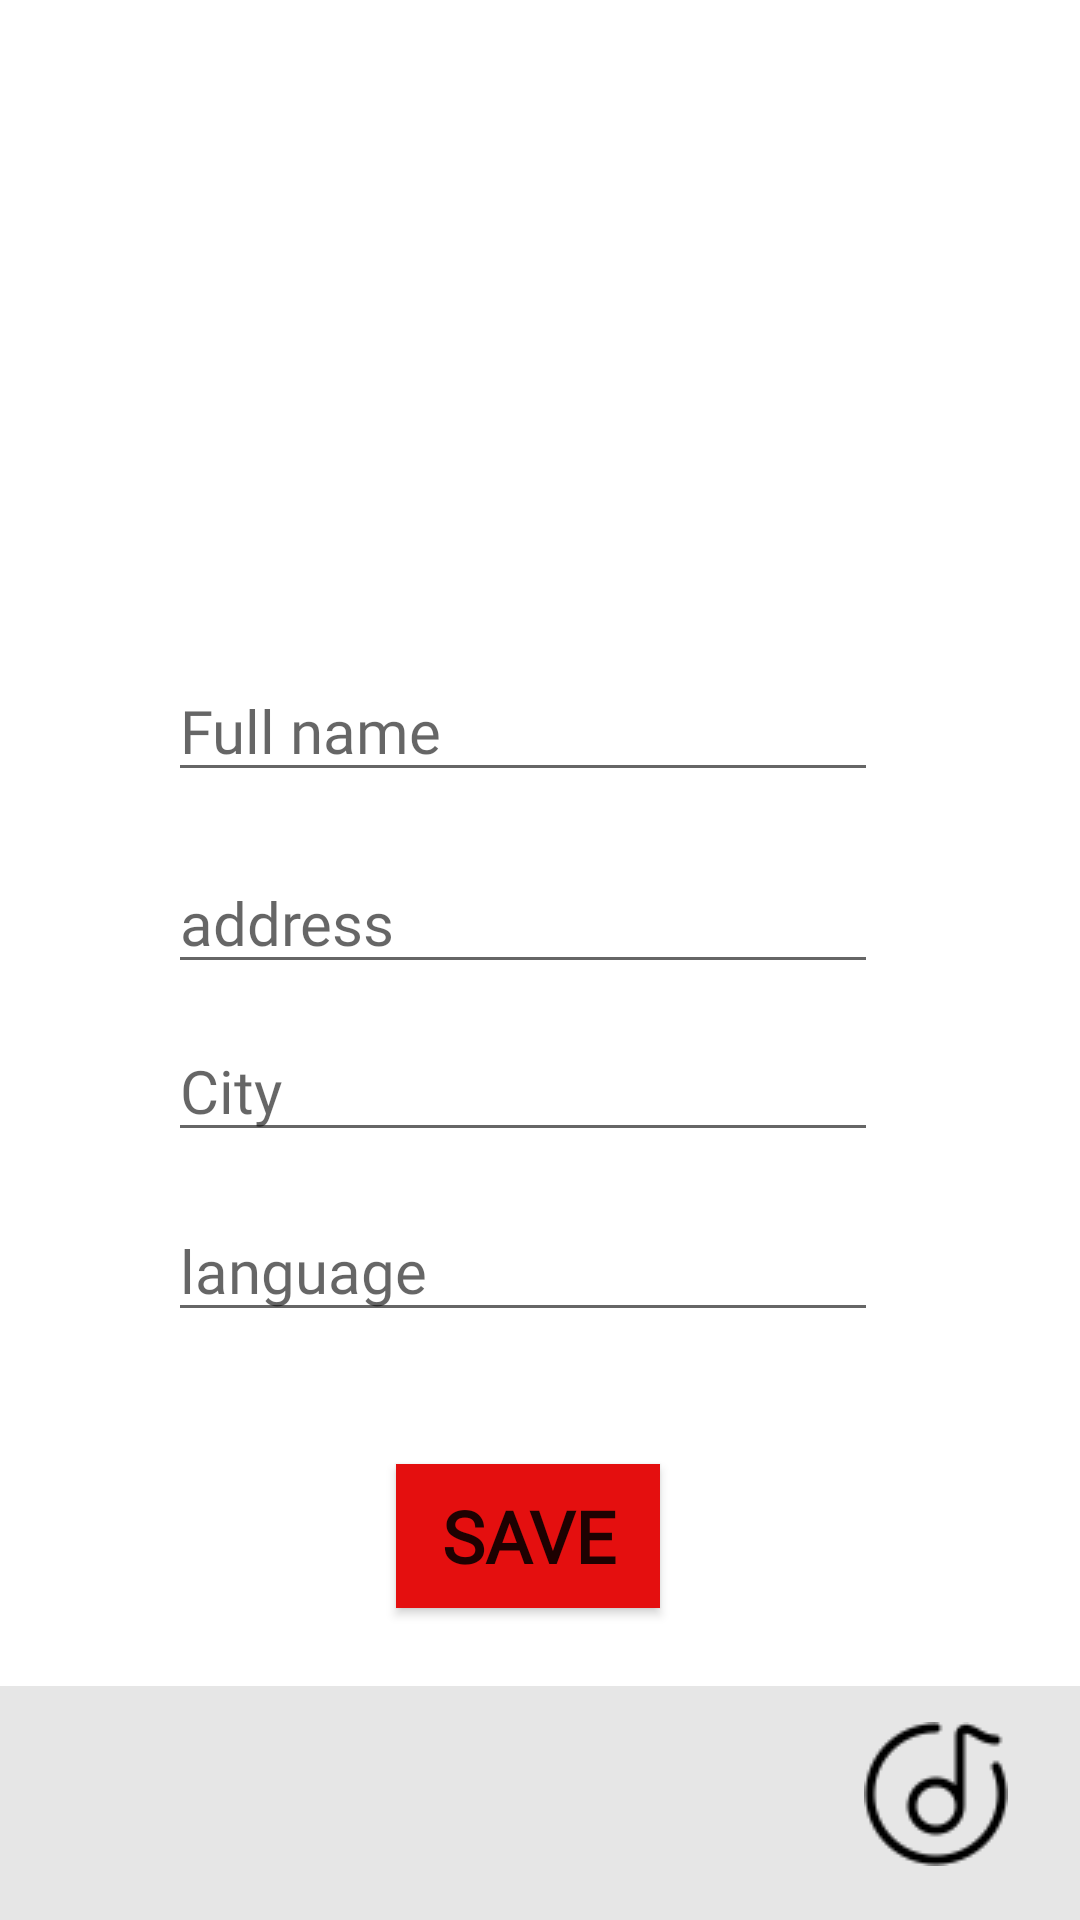

Produce the Android XML layout that renders to this screen, including the resource entries it uses.
<!-- AndroidManifest.xml: application theme Theme.IMD -->
<!-- res/layout/profile.xml -->
<?xml version="1.0" encoding="utf-8"?>
<androidx.constraintlayout.widget.ConstraintLayout xmlns:android="http://schemas.android.com/apk/res/android"
    xmlns:app="http://schemas.android.com/apk/res-auto"
    xmlns:tools="http://schemas.android.com/tools"
    android:layout_width="match_parent"
    android:layout_height="match_parent"
    android:background="#00F1EBEB"
    android:backgroundTint="#00F6F0F0"
    android:foregroundTint="#E61515">

    <View
        android:id="@+id/alphonetext"
        android:layout_width="wrap_content"
        android:layout_height="wrap_content"
        app:layout_constraintEnd_toEndOf="parent"
        app:layout_constraintTop_toTopOf="parent" />

    <Button
        android:id="@+id/savebutton"
        android:layout_width="wrap_content"
        android:layout_height="wrap_content"
        android:layout_marginStart="132dp"
        android:layout_marginBottom="104dp"
        android:background="#EC0707"
        android:backgroundTint="#E40F0F"
        android:fontFamily="@font/lusitana"
        android:text="@string/save"
        android:textSize="24sp"
        android:textStyle="bold"
        app:layout_constraintBottom_toBottomOf="@+id/alphonetext"
        app:layout_constraintStart_toStartOf="@+id/alphonetext" />

    <ImageView
        android:id="@+id/imageView3"
        android:layout_width="202dp"
        android:layout_height="214dp"
        android:layout_marginStart="84dp"
        android:layout_marginBottom="460dp"
        android:contentDescription="@string/todo3"
        app:layout_constraintBottom_toBottomOf="@+id/alphonetext"
        app:layout_constraintStart_toStartOf="@+id/alphonetext"
        app:srcCompat="@drawable/profile" />

    <View
        android:id="@+id/view9"
        android:layout_width="411dp"
        android:layout_height="78dp"
        android:background="#E6E6E6"
        app:layout_constraintBottom_toBottomOf="@+id/alphonetext"
        app:layout_constraintStart_toStartOf="@+id/alphonetext" />

    <ImageButton
        android:id="@+id/imageButton3"
        android:layout_width="wrap_content"
        android:layout_height="wrap_content"
        android:layout_marginStart="12dp"
        android:layout_marginBottom="8dp"
        android:backgroundTint="#00FFFFFF"
        android:contentDescription="@string/todo15"
        app:layout_constraintBottom_toBottomOf="@+id/view9"
        app:layout_constraintStart_toStartOf="@+id/alphonetext"
        app:srcCompat="@drawable/icons8_home"
        tools:ignore="SpeakableTextPresentCheck,DuplicateSpeakableTextCheck" />

    <ImageButton
        android:id="@+id/imageButton4"
        android:layout_width="wrap_content"
        android:layout_height="wrap_content"
        android:layout_marginStart="276dp"
        android:layout_marginBottom="8dp"
        android:backgroundTint="#00FFFFFF"
        android:contentDescription="@string/todo14"
        app:layout_constraintBottom_toBottomOf="@+id/view9"
        app:layout_constraintStart_toStartOf="@+id/alphonetext"
        app:srcCompat="@drawable/songs"
        tools:ignore="SpeakableTextPresentCheck" />

    <EditText
        android:id="@+id/fullname"
        android:layout_width="wrap_content"
        android:layout_height="wrap_content"
        android:layout_marginStart="56dp"
        android:layout_marginBottom="376dp"
        android:ems="10"
        android:fontFamily="@font/lusitana_bold"
        android:hint="Full name"
        android:inputType="textPersonName"
        android:textSize="20sp"
        app:layout_constraintBottom_toBottomOf="@+id/alphonetext"
        app:layout_constraintStart_toStartOf="@+id/alphonetext" />

    <EditText
        android:id="@+id/address"
        android:layout_width="wrap_content"
        android:layout_height="wrap_content"
        android:layout_marginStart="56dp"
        android:layout_marginBottom="312dp"
        android:ems="10"
        android:fontFamily="@font/lusitana_bold"
        android:hint="address"
        android:inputType="textPersonName"
        android:textSize="20sp"
        app:layout_constraintBottom_toBottomOf="@+id/alphonetext"
        app:layout_constraintStart_toStartOf="@+id/alphonetext"
        tools:ignore="TouchTargetSizeCheck" />

    <EditText
        android:id="@+id/city"
        android:layout_width="wrap_content"
        android:layout_height="wrap_content"
        android:layout_marginStart="56dp"
        android:layout_marginBottom="256dp"
        android:ems="10"
        android:fontFamily="@font/lusitana_bold"
        android:hint="City"
        android:inputType="textPersonName"
        android:textSize="20sp"
        app:layout_constraintBottom_toBottomOf="@+id/alphonetext"
        app:layout_constraintStart_toStartOf="@+id/alphonetext"
        tools:ignore="TouchTargetSizeCheck" />

    <EditText
        android:id="@+id/language"
        android:layout_width="wrap_content"
        android:layout_height="wrap_content"
        android:layout_marginStart="56dp"
        android:layout_marginBottom="196dp"
        android:ems="10"
        android:fontFamily="@font/lusitana_bold"
        android:hint="language"
        android:inputType="textPersonName"
        android:textSize="20sp"
        app:layout_constraintBottom_toBottomOf="@+id/alphonetext"
        app:layout_constraintStart_toStartOf="@+id/alphonetext"
        tools:ignore="TouchTargetSizeCheck" />

</androidx.constraintlayout.widget.ConstraintLayout>
<!-- resources referenced by this layout -->
<resources>
  <!-- drawable songs: png bitmap (drawable, 1392 bytes) -->
  <string name="save">SAVE</string>
  <string name="todo14">TODO</string>
  <string name="todo15">TODO</string>
  <string name="todo3">TODO</string>
  <style name="Theme.IMD" parent="Theme.MaterialComponents.DayNight.DarkActionBar">
          
          <item name="colorPrimary">@color/purple_500</item>
          <item name="colorPrimaryVariant">@color/purple_700</item>
          <item name="colorOnPrimary">@color/white</item>
          
          <item name="colorSecondary">@color/teal_200</item>
          <item name="colorSecondaryVariant">@color/teal_700</item>
          <item name="colorOnSecondary">@color/black</item>
          
          <item name="android:statusBarColor">?attr/colorPrimaryVariant</item>
          
      </style>
  <!-- not gathered from this repository: default colours our renderer supplied (Android Studio template values) -->
  <color name="purple_500">#FF6200EE</color>
  <color name="purple_700">#FF3700B3</color>
  <color name="teal_200">#FF03DAC5</color>
  <color name="teal_700">#FF018786</color>
  <color name="black">#FF000000</color>
  <color name="white">#FFFFFFFF</color>
</resources>
